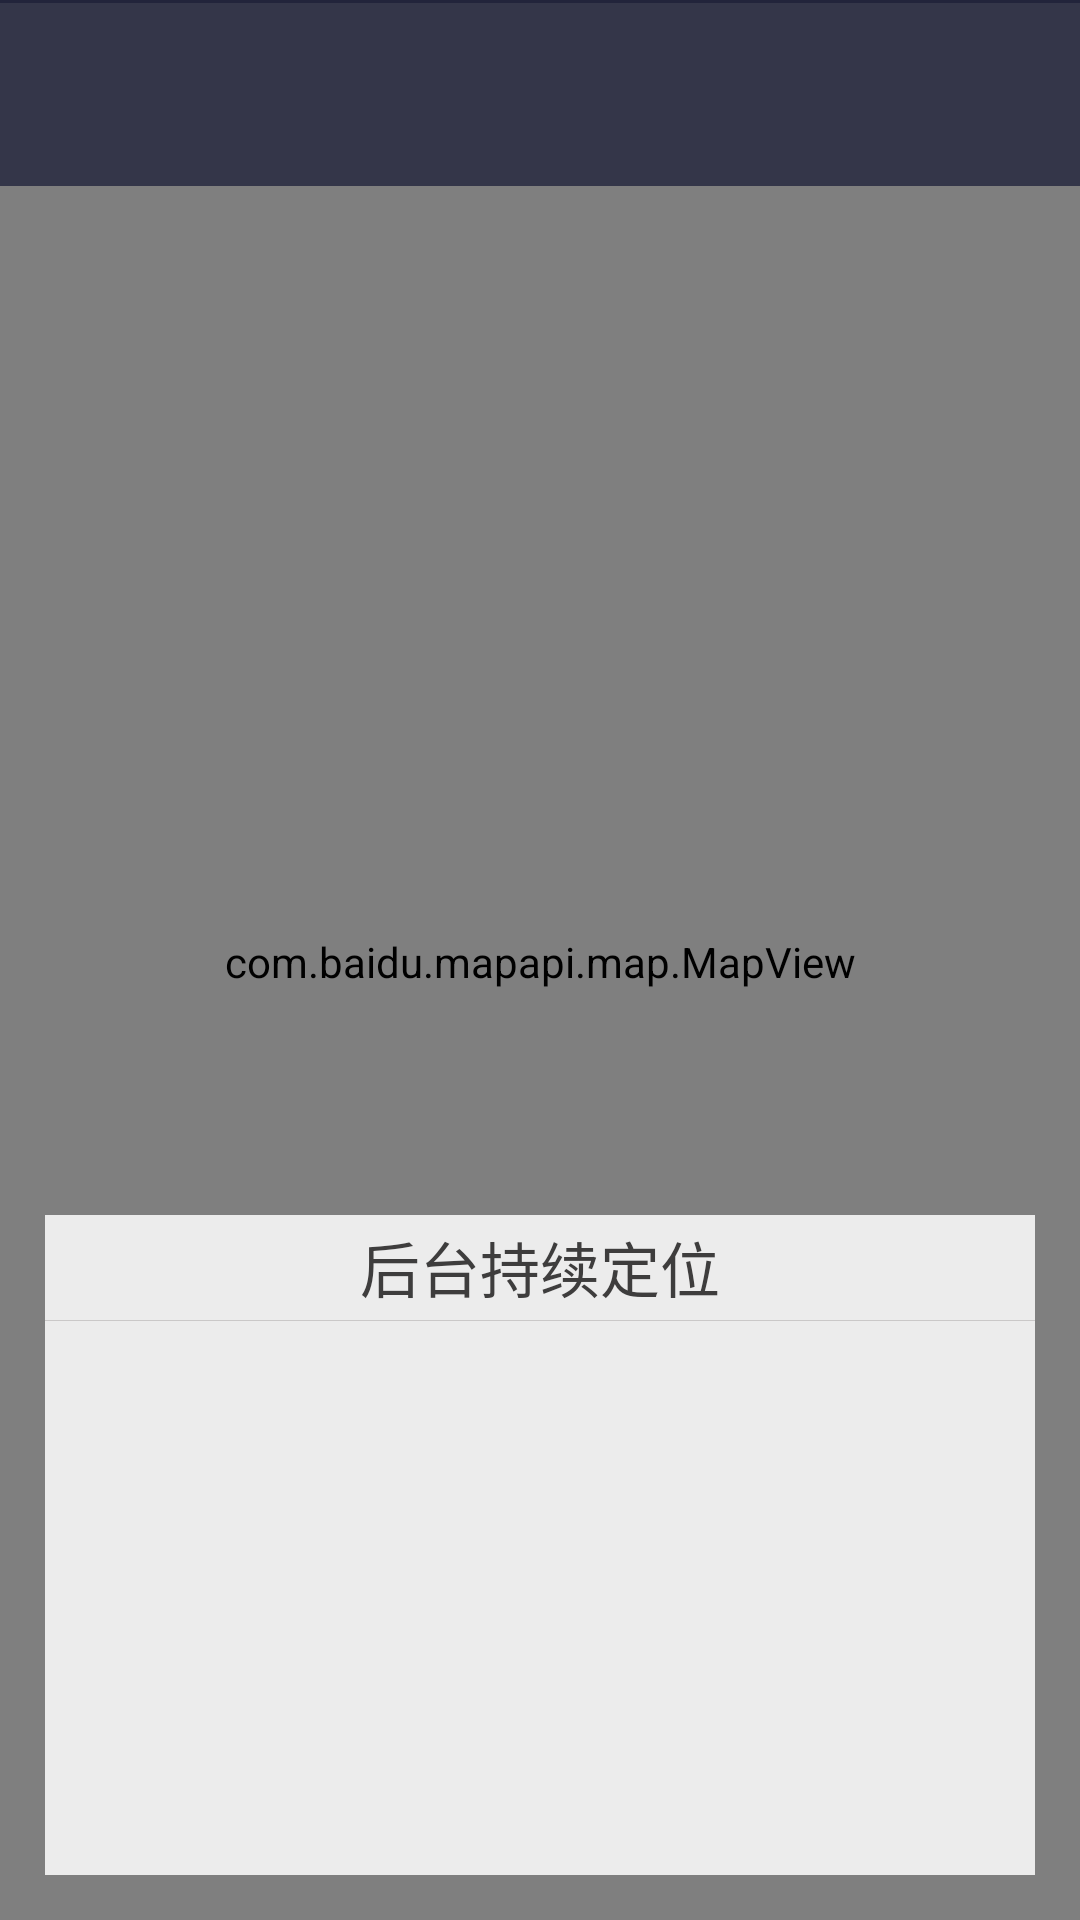

Reconstruct the res/layout file that produces this screen, plus the resources it refers to.
<!-- AndroidManifest.xml: application theme AppTheme -->
<!-- res/layout/fragment_gallery.xml -->
<?xml version="1.0" encoding="utf-8"?>
<RelativeLayout xmlns:android="http://schemas.android.com/apk/res/android"
    android:id="@+id/relative2"
    android:layout_width="match_parent"
    android:layout_height="match_parent"
    android:background="@color/colorPrimary">

    <View
        android:id="@+id/devided_line"
        android:layout_width="match_parent"
        android:layout_height="1dp"
        android:background="@color/action_bar_devided_line"/>
    <com.baidu.mapapi.map.MapView
        android:layout_below="@+id/devided_line"
        android:id="@+id/bmapView"
        android:layout_width="match_parent"
        android:layout_height="match_parent">
    </com.baidu.mapapi.map.MapView>
    <LinearLayout
        android:background="@color/color_layout"
        android:layout_width="match_parent"
        android:layout_gravity="center"
        android:gravity="center"
        android:layout_height="62dp">












    </LinearLayout>
    <RelativeLayout
        android:gravity="center_horizontal"
        android:layout_centerHorizontal="true"
        android:layout_marginBottom="15dp"
        android:id="@+id/poi_detail"
        android:layout_width="wrap_content"
        android:layout_marginRight="@dimen/dp15"
        android:layout_marginLeft="@dimen/dp15"
        android:layout_height="220dp"
        android:layout_alignParentBottom="true"
        android:background="#D9ffffff">

        <LinearLayout
            android:id="@+id/tile_tv"
            android:layout_marginTop="0dp"
            android:layout_centerHorizontal="true"
            android:layout_width="match_parent"
            android:layout_height="35dp">
            <TextView
                android:gravity="center"
                android:layout_width="match_parent"
                android:text="@string/app_name"
                android:textFontWeight="12"
                android:textSize="20sp"
                android:textStyle="bold"
                android:textColor="#3E3D3D"
                android:layout_height="match_parent"/>
        </LinearLayout>
        <View
            android:id="@+id/line_view"
            android:layout_below="@id/tile_tv"
            android:layout_centerHorizontal="true"
            android:layout_height="1px"
            android:background="#B3BCBABA"
            android:layout_width="330dp"/>
        <ScrollView
            android:layout_below="@id/line_view"
            android:layout_width="match_parent"
            android:layout_height="match_parent">
            <TextView
                android:id="@+id/locationInfo"
                android:lineSpacingExtra="3dp"
                android:paddingTop="5dp"
                android:layout_marginBottom="10dp"
                android:gravity="center_horizontal"
                android:layout_width="match_parent"
                android:textFontWeight="12"
                android:textSize="16sp"
                android:layout_height="match_parent"/>

        </ScrollView>
    </RelativeLayout>
</RelativeLayout>
<!-- resources referenced by this layout -->
<resources>
  <color name="action_bar_devided_line">#FF232537</color>
  <color name="colorPrimary">#1F2131</color>
  <color name="color_layout">#CC22253D</color>
  <dimen name="dp12">12dp</dimen>
  <dimen name="dp15">15dp</dimen>
  <dimen name="dp20">20dp</dimen>
  <string name="app_name">后台持续定位</string>
  <string name="startforeground">开始定位</string>
  <style name="AppTheme" parent="Theme.AppCompat.Light.DarkActionBar">
          
          <item name="colorPrimary">@color/colorPrimary</item>
          <item name="colorPrimaryDark">@color/colorPrimaryDark</item>
          <item name="actionBarSize">@dimen/dp40</item>
          <item name="android:actionBarSize">@dimen/dp22</item>
          <item name="fontFamily">@string/PingFang_SC_Medium</item>
      </style>
  <color name="colorPrimaryDark">#ED1F2131</color>
  <dimen name="dp40">40dp</dimen>
  <dimen name="dp22">22dp</dimen>
  <string name="PingFang_SC_Medium">PingFang-SC-Medium</string>
</resources>
